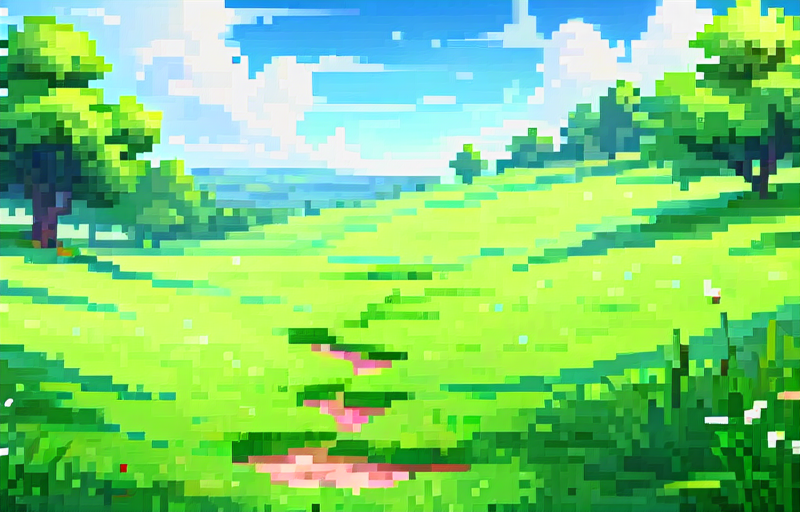
Generation parameters embedded in this image by AUTOMATIC1111 Stable Diffusion web UI or a fork of it (Forge, ...) (PNG 'parameters' text chunk):
The green grass is wide and the bright sky
Steps: 20, Sampler: DPM++ 2M Karras, CFG scale: 7, Seed: 3953881299, Size: 800x512, Model hash: 7adffa28d4, Model: pixelArtDiffusionXL_spriteShaper, Version: v1.8.0